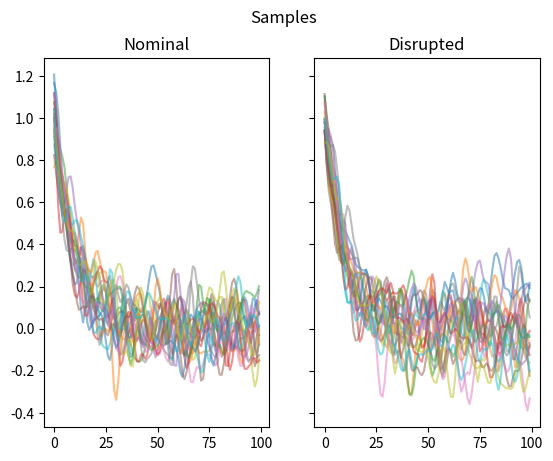

Write Python code to recreate this figure.
"""Generative models"""

from abc import ABC, abstractmethod

import numpy as np
from matplotlib import pyplot as plt
from scipy import stats as ss


class GenerativeModel(ABC):
    """Base class for defining a generative model"""

    def __init__(self, dim: int):
        if dim < 1:
            raise ValueError(
                f"Expected dim to be non-zero positive integer, got {dim} instead."
            )
        self.dim = int(dim)

    @abstractmethod
    def p(x: np.array) -> float:
        raise NotImplementedError

    @abstractmethod
    def sample(n: int) -> list[np.array]:
        raise NotImplementedError


class NominalModel(GenerativeModel):
    """
    Defines nominal behavior
    Is a Gaussian Process
    """

    def __init__(self, dim: int):
        super().__init__(dim)
        self.dist = ss.multivariate_normal(
            mean=[self.mean(t) for t in range(self.dim)],
            cov=[
                [self.cov(t1, t2) for t1 in range(self.dim)] for t2 in range(self.dim)
            ],
            allow_singular=False,
        )

    def mean(self, t: float) -> float:
        """computes the mean function at index t"""
        return np.exp(-t / 10)

    def cov(self, t1: float, t2: float) -> float:
        """computes the covariance of t1, t2"""
        return 0.01 * np.exp(-((t1 - t2) ** 2) / 8)

    def p(self, x: np.array) -> float:
        """probability density at x"""
        return self.dist.pdf(x)

    def sample(self, n: int) -> list[np.array]:
        """samples from the nominal model"""
        return self.dist.rvs(size=n).reshape((n, self.dim))


class DisruptedModel(GenerativeModel):
    """
    Defines disrupted behavior
    Is a Gaussian Process
    """

    def __init__(self, dim: int):
        super().__init__(dim)
        self.dist = ss.multivariate_normal(
            mean=[self.mean(t) for t in range(self.dim)],
            cov=[
                [self.cov(t1, t2) for t1 in range(self.dim)] for t2 in range(self.dim)
            ],
            allow_singular=False,
        )

    def mean(self, t: float) -> float:
        """computes the mean function at index t"""
        return np.exp(-t / 10)

    def cov(self, t1: float, t2: float) -> float:
        """computes the covariance of t1, t2"""
        return (
            0.01 * np.exp(-((t1 - t2) ** 2) / 8)
            + 0.001 * np.exp(-np.sin((t1 - t2) / 2) ** 2 / 4)
            + 0.000001 * t1 * t2
        )

    def p(self, x: np.array) -> float:
        """probability density at x"""
        return self.dist.pdf(x)

    def sample(self, n: int) -> list[np.array]:
        """samples from the disrupted model"""
        return self.dist.rvs(size=n).reshape((n, self.dim))


if __name__ == "__main__":
    d = 100
    n = 20

    nominal = NominalModel(d)
    disrupted = DisruptedModel(d)

    fig, axs = plt.subplots(1, 2, sharex=True, sharey=True)
    fig.suptitle("Samples")
    axs[0].set_title("Nominal")
    axs[0].plot(nominal.sample(n).T, alpha=0.5)
    axs[1].set_title("Disrupted")
    axs[1].plot(disrupted.sample(n).T, alpha=0.5)
    plt.show()
